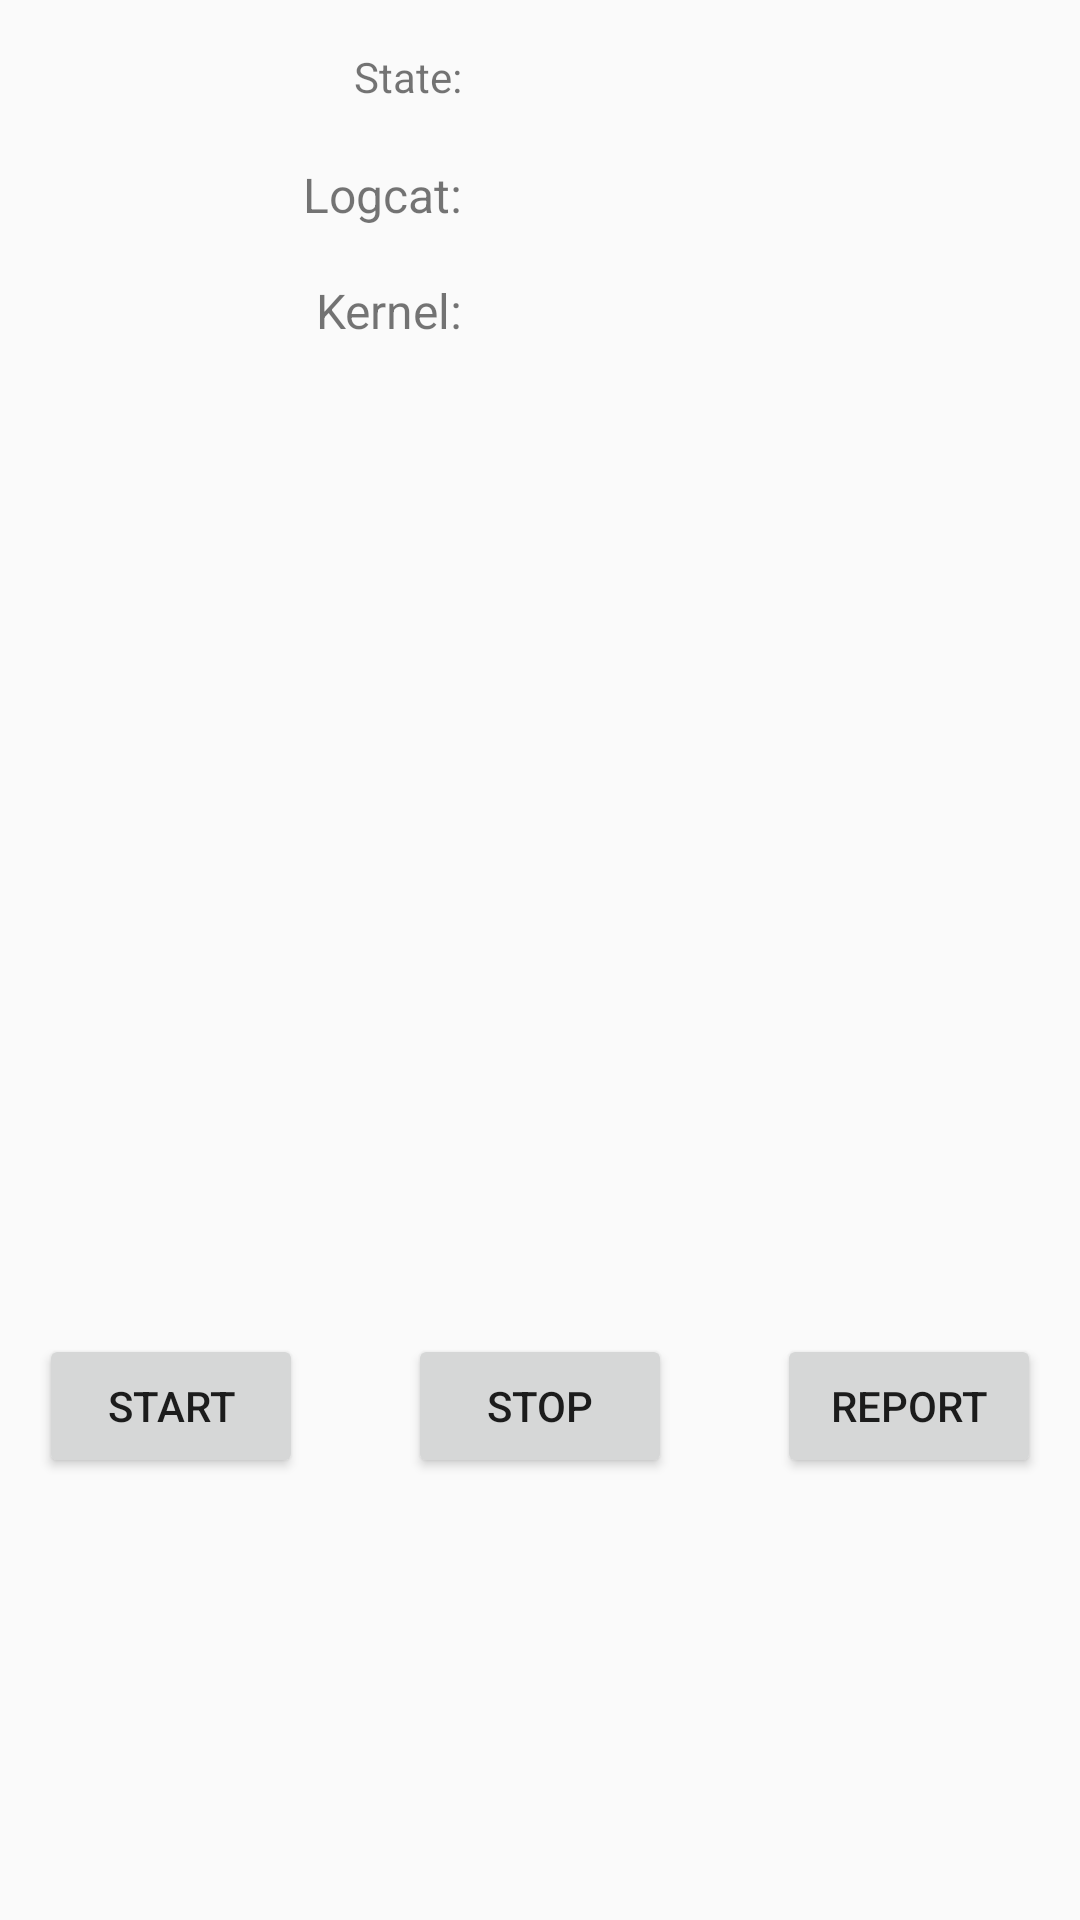

Reconstruct the res/layout file that produces this screen, plus the resources it refers to.
<!-- AndroidManifest.xml: application theme AppTheme -->
<!-- res/layout/dialog_catch_log.xml -->
<?xml version="1.0" encoding="utf-8"?>
<android.support.constraint.ConstraintLayout
    xmlns:android="http://schemas.android.com/apk/res/android"
    xmlns:app="http://schemas.android.com/apk/res-auto"
    xmlns:tools="http://schemas.android.com/tools"
    android:layout_width="match_parent"
    android:layout_height="match_parent"
    tools:layout_editor_absoluteY="73dp"
    tools:layout_editor_absoluteX="0dp">

    <TextView
        android:id="@+id/tv_lb_logcat"
        android:layout_width="wrap_content"
        android:layout_height="wrap_content"
        android:text="@string/logcat_log"
        android:textAlignment="textEnd"
        android:textSize="16sp"
        tools:layout_constraintTop_creator="1"
        tools:layout_constraintRight_creator="1"
        app:layout_constraintRight_toRightOf="@+id/tv_lb_log_state"
        android:layout_marginTop="19dp"
        app:layout_constraintTop_toBottomOf="@+id/tv_lb_log_state" />

    <TextView
        android:id="@+id/tv_lb_kernel"
        android:layout_width="wrap_content"
        android:layout_height="wrap_content"
        android:text="@string/kernel_log"
        android:textAlignment="textEnd"
        android:textSize="16sp"
        tools:layout_constraintTop_creator="1"
        tools:layout_constraintRight_creator="1"
        app:layout_constraintRight_toRightOf="@+id/tv_lb_logcat"
        android:layout_marginTop="17dp"
        app:layout_constraintTop_toBottomOf="@+id/tv_lb_logcat" />

    <TextView
        android:id="@+id/tv_logcat_file_size"
        android:layout_width="wrap_content"
        android:layout_height="wrap_content"
        android:layout_marginLeft="0dp"
        android:layout_marginStart="0dp"
        android:layout_marginTop="0dp"
        android:textSize="16sp"
        app:layout_constraintLeft_toLeftOf="@+id/tv_log_state"
        app:layout_constraintTop_toTopOf="@+id/tv_lb_logcat"
        tools:layout_constraintLeft_creator="1"
        tools:layout_constraintTop_creator="1" />

    <TextView
        android:id="@+id/tv_kernel_log_size"
        android:layout_width="wrap_content"
        android:layout_height="wrap_content"
        android:layout_marginLeft="0dp"
        android:layout_marginStart="0dp"
        android:layout_marginTop="0dp"
        android:textSize="16sp"
        app:layout_constraintLeft_toLeftOf="@+id/tv_logcat_file_size"
        app:layout_constraintTop_toTopOf="@+id/tv_lb_kernel"
        tools:layout_constraintLeft_creator="1"
        tools:layout_constraintTop_creator="1" />

    <Button
        android:id="@+id/btn_stop"
        android:layout_width="wrap_content"
        android:layout_height="wrap_content"
        android:layout_marginBottom="16dp"
        android:text="@string/stop_catch"
        app:layout_constraintBottom_toBottomOf="parent"
        app:layout_constraintLeft_toLeftOf="parent"
        app:layout_constraintRight_toRightOf="parent"
        tools:layout_constraintBottom_creator="1"
        tools:layout_constraintLeft_creator="1"
        tools:layout_constraintRight_creator="1"
        android:layout_marginTop="24dp"
        app:layout_constraintTop_toBottomOf="@+id/tv_kernel_log_size"
        app:layout_constraintVertical_bias="0.7" />

    <Button
        android:id="@+id/btn_start"
        android:layout_width="wrap_content"
        android:layout_height="wrap_content"
        android:text="@string/start_catch"
        tools:layout_constraintRight_creator="1"
        android:layout_marginEnd="35dp"
        app:layout_constraintRight_toLeftOf="@+id/btn_stop"
        android:layout_marginRight="35dp"
        app:layout_constraintTop_toTopOf="@+id/btn_stop"
        app:layout_constraintBottom_toBottomOf="@+id/btn_stop" />

    <Button
        android:id="@+id/btn_report"
        android:layout_width="wrap_content"
        android:layout_height="wrap_content"
        android:text="@string/report_log"
        tools:layout_constraintTop_creator="1"
        android:layout_marginStart="35dp"
        tools:layout_constraintLeft_creator="1"
        app:layout_constraintLeft_toRightOf="@+id/btn_stop"
        android:layout_marginLeft="35dp"
        app:layout_constraintTop_toTopOf="@+id/btn_stop"
        app:layout_constraintBottom_toBottomOf="@+id/btn_stop" />

    <TextView
        android:id="@+id/tv_lb_log_state"
        android:layout_width="wrap_content"
        android:layout_height="wrap_content"
        android:text="@string/log_state"
        android:textAlignment="textEnd"
        android:layout_marginStart="379dp"
        app:layout_constraintRight_toLeftOf="@+id/guideline3"
        android:layout_marginRight="8dp"
        app:layout_constraintTop_toTopOf="parent"
        android:layout_marginTop="16dp" />

    <TextView
        android:id="@+id/tv_log_state"
        android:layout_width="wrap_content"
        android:layout_height="wrap_content"
        android:layout_marginLeft="8dp"
        android:layout_marginStart="16dp"
        android:layout_marginTop="0dp"
        android:textSize="16sp"
        app:layout_constraintLeft_toRightOf="@+id/tv_lb_log_state"
        app:layout_constraintTop_toTopOf="@+id/tv_lb_log_state"
        tools:layout_constraintLeft_creator="1"
        tools:layout_constraintTop_creator="1" />

    <android.support.constraint.Guideline
        android:layout_width="wrap_content"
        android:layout_height="wrap_content"
        android:id="@+id/guideline3"
        android:orientation="vertical"
        app:layout_constraintGuide_percent="0.45" />

</android.support.constraint.ConstraintLayout>
<!-- resources referenced by this layout -->
<resources>
  <string name="kernel_log">Kernel:</string>
  <string name="log_state">State:</string>
  <string name="logcat_log">Logcat:</string>
  <string name="report_log">Report</string>
  <string name="start_catch">Start</string>
  <string name="stop_catch">Stop</string>
  <style name="AppTheme" parent="Theme.AppCompat.DayNight.NoActionBar">
          
          <item name="colorPrimary">@color/colorPrimary</item>
          <item name="colorPrimaryDark">@color/colorPrimaryDark</item>
          <item name="colorAccent">@color/colorAccent</item>
          <item name="android:windowFullscreen">true</item>
      </style>
  <!-- not gathered from this repository: default colours our renderer supplied (Android Studio template values) -->
  <color name="colorPrimary">#FF6200EE</color>
  <color name="colorPrimaryDark">#FF3700B3</color>
  <color name="colorAccent">#FF03DAC5</color>
</resources>
